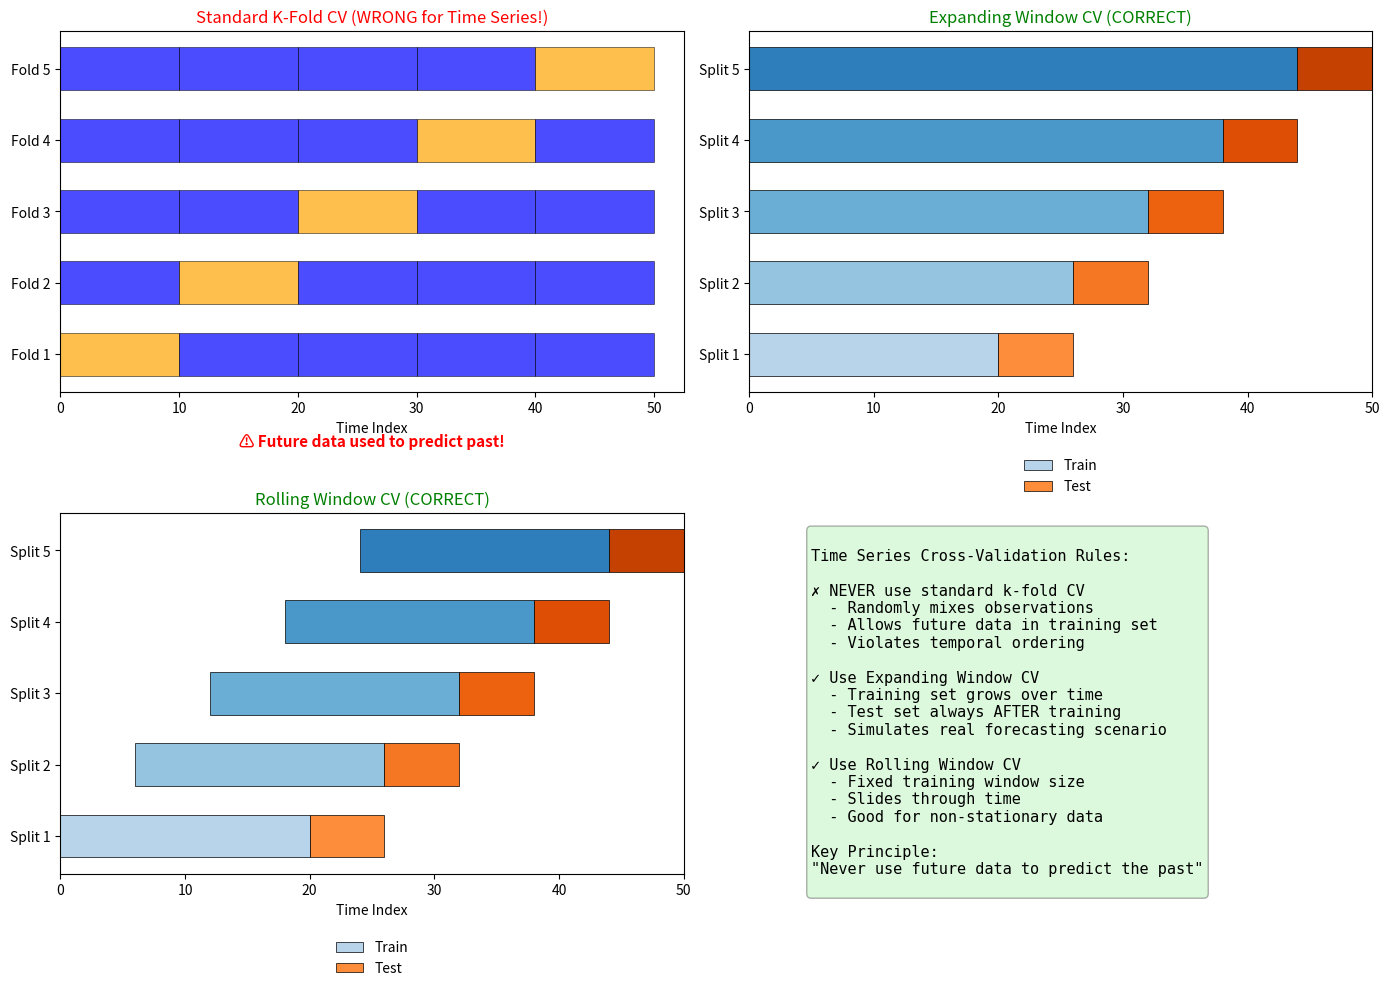

Source code (Python): (Note: this script raises an exception after producing the figure.)
"""
TSA_ch0_cv
==========
Time Series Cross-Validation

This script demonstrates:
- Why standard k-fold CV doesn't work for time series
- Rolling/expanding window cross-validation
- Proper train-test splits respecting temporal order
"""

import numpy as np
import pandas as pd
import matplotlib.pyplot as plt
from matplotlib.patches import Rectangle

# Set random seed
np.random.seed(42)

def plot_cv_splits(ax, n_samples, n_splits, min_train_size, method='expanding'):
    """Visualize cross-validation splits"""
    colors_train = plt.cm.Blues(np.linspace(0.3, 0.7, n_splits))
    colors_test = plt.cm.Oranges(np.linspace(0.5, 0.8, n_splits))

    for i in range(n_splits):
        if method == 'expanding':
            train_end = min_train_size + i * ((n_samples - min_train_size) // n_splits)
            train_start = 0
        else:  # rolling
            train_end = min_train_size + i * ((n_samples - min_train_size) // n_splits)
            train_start = max(0, train_end - min_train_size)

        test_start = train_end
        test_end = min(train_end + (n_samples - min_train_size) // n_splits, n_samples)

        # Draw training set
        ax.barh(i, train_end - train_start, left=train_start, height=0.6,
                color=colors_train[i], edgecolor='black', linewidth=0.5,
                label='Train' if i == 0 else '')

        # Draw test set
        ax.barh(i, test_end - test_start, left=test_start, height=0.6,
                color=colors_test[i], edgecolor='black', linewidth=0.5,
                label='Test' if i == 0 else '')

    ax.set_yticks(range(n_splits))
    ax.set_yticklabels([f'Split {i+1}' for i in range(n_splits)])
    ax.set_xlabel('Time Index')
    ax.set_xlim(0, n_samples)

# Create figure
fig, axes = plt.subplots(2, 2, figsize=(14, 10))

# 1. Standard k-fold (WRONG for time series)
ax1 = axes[0, 0]
n = 50
k = 5
fold_size = n // k
for i in range(k):
    for j in range(k):
        if i == j:
            color = 'orange'
            label = 'Test' if i == 0 else ''
        else:
            color = 'blue'
            label = 'Train' if i == 0 and j == 1 else ''
        ax1.barh(i, fold_size, left=j*fold_size, height=0.6,
                color=color, edgecolor='black', linewidth=0.5, alpha=0.7)

ax1.set_title('Standard K-Fold CV (WRONG for Time Series!)', fontsize=12, color='red')
ax1.set_yticks(range(k))
ax1.set_yticklabels([f'Fold {i+1}' for i in range(k)])
ax1.set_xlabel('Time Index')
ax1.text(0.5, -0.15, '⚠ Future data used to predict past!', transform=ax1.transAxes,
         ha='center', fontsize=11, color='red', fontweight='bold')

# 2. Expanding window CV (CORRECT)
ax2 = axes[0, 1]
plot_cv_splits(ax2, 50, 5, 20, method='expanding')
ax2.set_title('Expanding Window CV (CORRECT)', fontsize=12, color='green')
ax2.legend(loc='upper center', bbox_to_anchor=(0.5, -0.15), frameon=False)

# 3. Rolling window CV (CORRECT)
ax3 = axes[1, 0]
plot_cv_splits(ax3, 50, 5, 20, method='rolling')
ax3.set_title('Rolling Window CV (CORRECT)', fontsize=12, color='green')
ax3.legend(loc='upper center', bbox_to_anchor=(0.5, -0.15), frameon=False)

# 4. Explanation
ax4 = axes[1, 1]
ax4.axis('off')
explanation = """
Time Series Cross-Validation Rules:

✗ NEVER use standard k-fold CV
  - Randomly mixes observations
  - Allows future data in training set
  - Violates temporal ordering

✓ Use Expanding Window CV
  - Training set grows over time
  - Test set always AFTER training
  - Simulates real forecasting scenario

✓ Use Rolling Window CV
  - Fixed training window size
  - Slides through time
  - Good for non-stationary data

Key Principle:
"Never use future data to predict the past"
"""
ax4.text(0.1, 0.95, explanation, transform=ax4.transAxes, fontsize=11,
         verticalalignment='top', family='monospace',
         bbox=dict(boxstyle='round', facecolor='lightgreen', alpha=0.3))

plt.tight_layout()
plt.savefig('../../charts/ch8_timeseries_cv.png', dpi=150, bbox_inches='tight')
plt.show()

print("Time Series Cross-Validation Summary:")
print("-" * 50)
print("Standard k-fold: ❌ Violates temporal order")
print("Expanding window: ✓ Training grows, test always after")
print("Rolling window: ✓ Fixed window slides through time")
